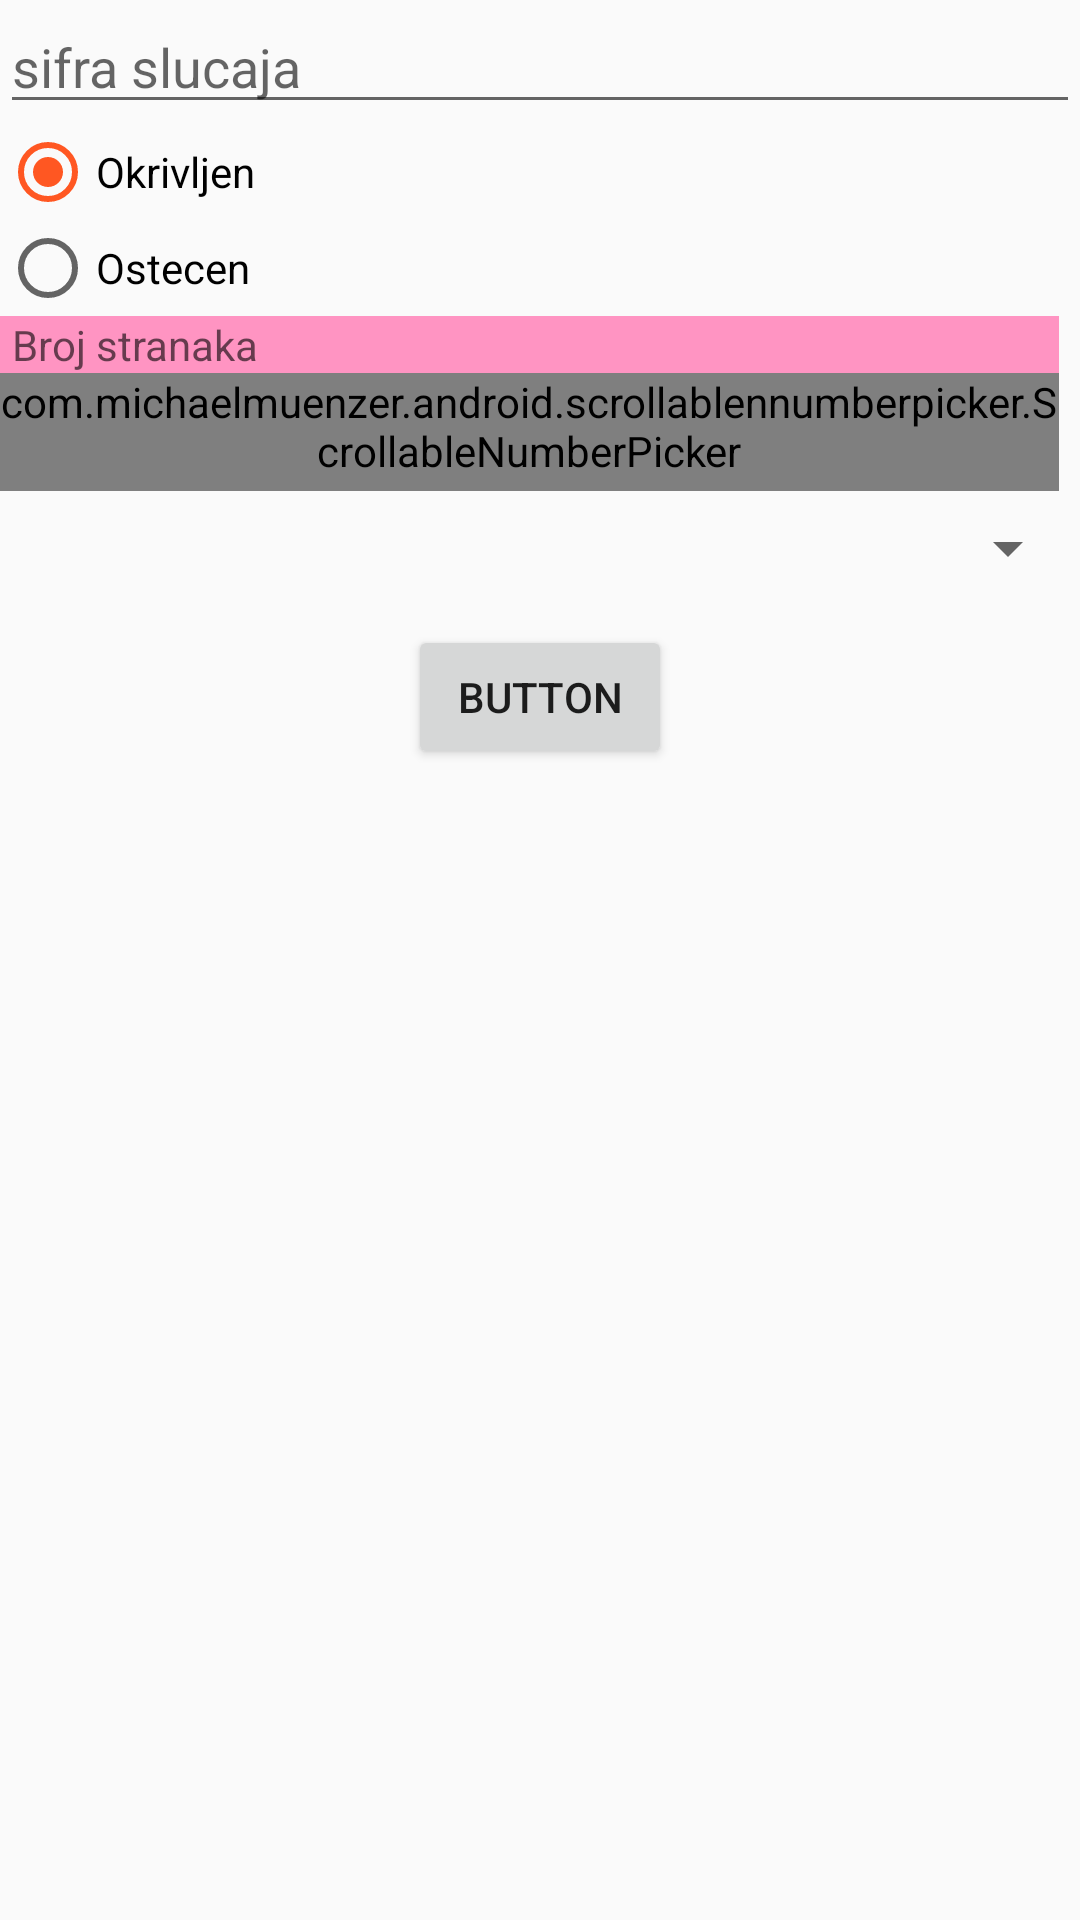

Produce the Android XML layout that renders to this screen, including the resource entries it uses.
<!-- AndroidManifest.xml: application theme AppTheme.NoActionBar -->
<!-- res/layout/testbrisiodma.xml -->
<?xml version="1.0" encoding="utf-8"?>
<RelativeLayout xmlns:android="http://schemas.android.com/apk/res/android"
    xmlns:app="http://schemas.android.com/apk/res-auto"
    android:layout_width="match_parent"
    android:layout_height="match_parent"
    android:id="@+id/probniid1">


    <EditText
        android:id="@+id/et_sifra_add_krivica1"
        android:layout_width="match_parent"
        android:layout_height="wrap_content"
        android:hint="sifra slucaja"/>

    <RadioGroup
        android:id="@+id/okrivljen_ostecen_radio_group1"
        android:layout_width="fill_parent"
        android:layout_height="wrap_content"
        android:layout_below="@id/et_sifra_add_krivica1"
        android:orientation="vertical"
        android:checkedButton="@+id/rbOkrivljen1">

        <RadioButton
            android:tag="1"
            android:id="@+id/rbOkrivljen1"
            android:layout_width="match_parent"
            android:layout_height="wrap_content"
            android:text="Okrivljen" />

        <RadioButton
            android:tag="0"
            android:id="@+id/rbOptuzen1"
            android:layout_width="match_parent"
            android:layout_height="wrap_content"
            android:text="Ostecen" />

    </RadioGroup>

    <LinearLayout
        android:id="@+id/ll_id1"
        android:layout_width="match_parent"
        android:layout_height="wrap_content"
        android:background="@color/colorSecodaryLight"
        android:layout_marginBottom="7dp"
        android:layout_marginRight="7dp"
        android:gravity="center"
        android:layout_below="@id/okrivljen_ostecen_radio_group1"
        android:orientation="vertical"
        android:weightSum="1">

        <TextView
            android:layout_width="match_parent"
            android:layout_height="wrap_content"
            android:layout_alignParentBottom="true"
            android:layout_alignParentEnd="true"
            android:hint="Broj stranaka"
            android:paddingLeft="4dp" />

        <com.michaelmuenzer.android.scrollablennumberpicker.ScrollableNumberPicker
            android:id="@+id/snp_broj_stranaka1"
            android:paddingBottom="4dp"
            android:layout_width="wrap_content"
            android:layout_height="wrap_content"
            android:background="@drawable/number_picker_bg"
            app:snp_buttonIconLeft="@drawable/ic_left"
            app:snp_buttonIconRight="@drawable/ic_right"
            app:snp_maxValue="100"
            app:snp_minValue="1"
            app:snp_orientation="horizontal"
            app:snp_stepSize="1"
            app:snp_updateInterval="10"
            app:snp_value="1" />

    </LinearLayout>

    <Spinner
        android:id="@+id/spinnerKrivicaKazne"
        android:layout_width="match_parent"
        android:layout_below="@id/ll_id1"
        android:layout_height="wrap_content" />

    <Button
        android:id="@+id/btn_dodaj_krivicu1"
        android:layout_width="wrap_content"
        android:layout_height="wrap_content"
        android:layout_below="@+id/okrivljen_ostecen_radio_group1"
        android:layout_centerHorizontal="true"
        android:layout_marginTop="103dp"
        android:text="Button" />


</RelativeLayout>
<!-- resources referenced by this layout -->
<resources>
  <color name="colorSecodaryLight">#ff94c2</color>
  <!-- drawable number_picker_bg (drawable) -->
  <?xml version="1.0" encoding="utf-8"?>
  <selector xmlns:android="http://schemas.android.com/apk/res/android"
      android:shape="rectangle"
      >
      <solid android:color="#AAA"/>
  
      <corners android:radius="24dp"/>
  
      <size
          android:width="24dp"
          android:height="24dp"/>
  
  </selector>
  <style name="AppTheme.NoActionBar" parent="AppTheme">
          <item name="windowActionBar">false</item>
          <item name="windowNoTitle">true</item>
      </style>
  <style name="AppTheme" parent="Theme.AppCompat.Light.NoActionBar">
          
          <item name="colorPrimary">@color/colorPrimary</item>
          <item name="colorPrimaryDark">@color/colorPrimaryDark</item>
          <item name="colorAccent">@color/colorAccent</item>
      </style>
  <color name="colorPrimary">#0097A7</color>
  <color name="colorPrimaryDark">#006978</color>
  <color name="colorAccent">#FF5722</color>
</resources>
